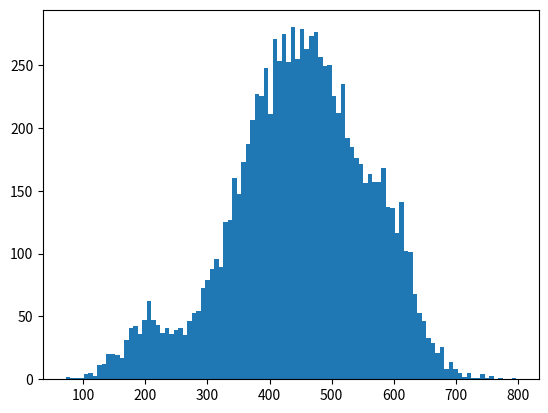

Reproduce this figure in Python. (Note: this script raises an exception after producing the figure.)
__author__ = 'Jmexe'

import numpy as np

import matplotlib.mlab as mlab
import matplotlib.pyplot as plt

def generate_gaussian(miu, sigma, num):
    x = miu + sigma * np.random.randn(num)
    return x

def plot_gaussian(miu, sigma, data):
    num_bins = 100
    # the histogram of the data
    n, bins, patches = plt.hist(data, num_bins, normed=1, facecolor='green', alpha=0.5)
    # add a 'best fit' line
    y = mlab.normpdf(bins, miu, sigma)
    plt.plot(bins, y, 'r--')
    plt.xlabel('Smarts')
    plt.ylabel('Probability')

    plt.show()

def weib(x,n,a):
    return (a / n) * (x / n)**(a - 1) * np.exp(-(x / n)**a)
def weibull(a, num):
    s = np.random.weibull(a, num)

    s = s / s.max() * 750

    count, bins, ignored = plt.hist(s, 100)

    #scale = count.max()/weib(x, 1., 5.).max()

    #plt.plot(x, weib(x, 750, 5.)*scale)
    plt.show()


if __name__ == '__main__':
    #data = list(generate_gaussian(80, 520, 5000)) + list(generate_gaussian(1000, 300, 1000))
    data = list(generate_gaussian(195, 40, 500)) + list(generate_gaussian(450, 92, 8800)) + list(generate_gaussian(600, 33, 700))
    plot_gaussian(200, 200, data)